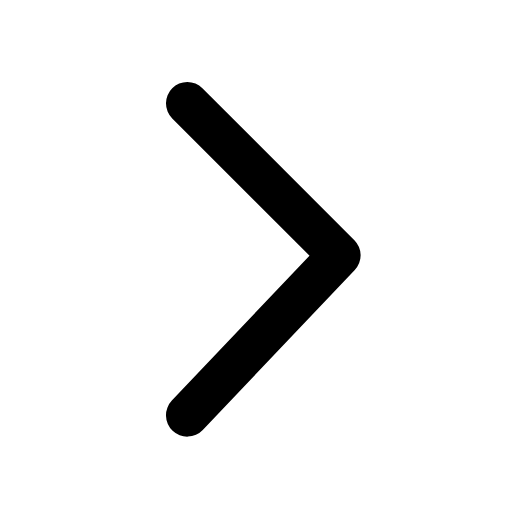
t = 0.00 s
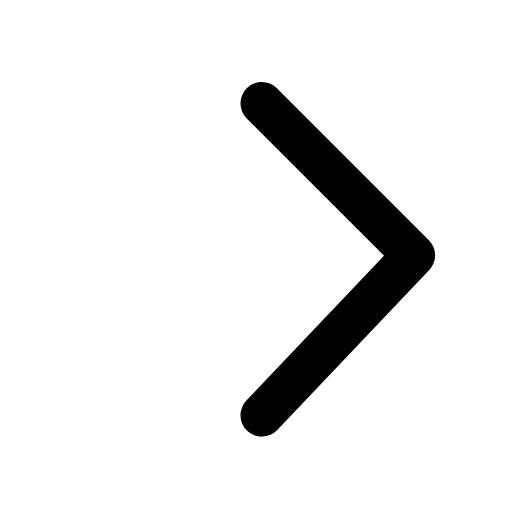
t = 0.17 s
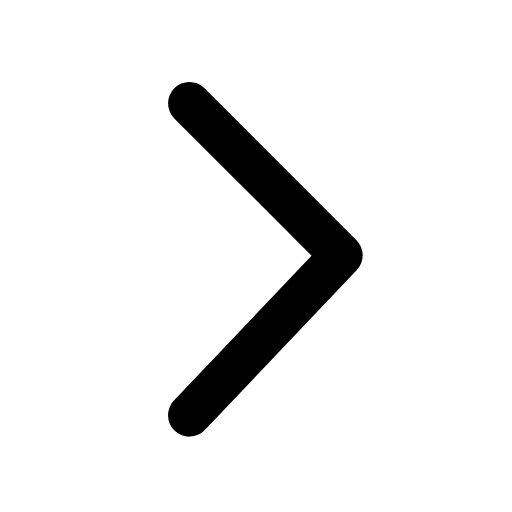
t = 0.34 s
t = 0.49 s: frame unchanged from t = 0.00 s, image omitted
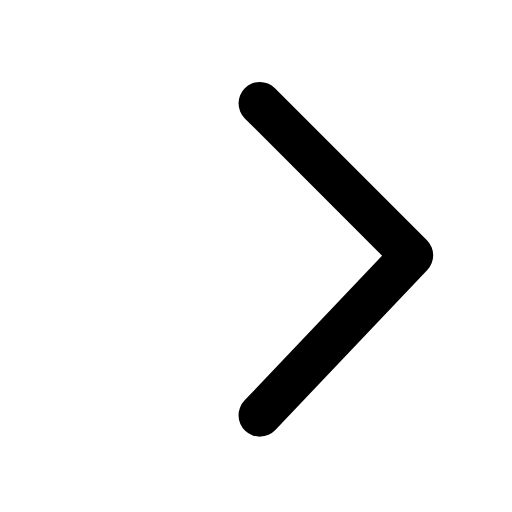
t = 0.68 s
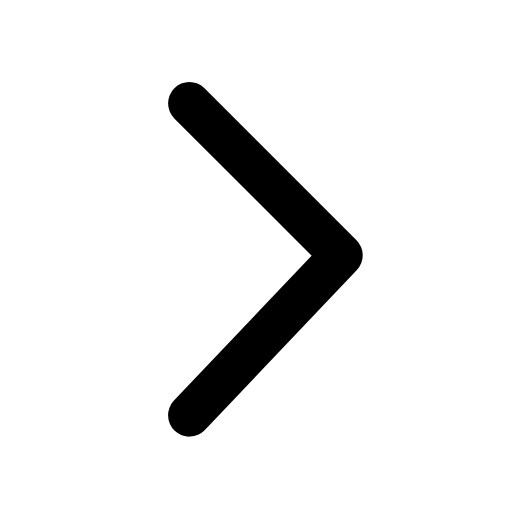
t = 0.83 s

The animated SVG that drew these frames (rendered in a browser with its animation timeline set to each time). Animation: 1 SMIL element (animateTransform=1); one cycle of 1.00 s, repeats indefinitely.

<svg xmlns="http://www.w3.org/2000/svg" width="24" height="24" viewBox="0 0 24 24" fill="none"><g transform="translate(-3.095 -3.033) scale(1.25)"><g transform="rotate(0 12 12)"><animateTransform attributeName="transform" type="translate" values="0 0;2.8 0;0 0;0 0;2.8 0;0 0;0 0" keyTimes="0;0.225;0.45;0.6;0.75;0.9;1" dur="1s" repeatCount="indefinite" calcMode="spline" keySplines="0.16 1 0.3 1;0.16 1 0.3 1;0.16 1 0.3 1;0.16 1 0.3 1;0.16 1 0.3 1;0.16 1 0.3 1" additive="sum"/><path stroke="currentColor" stroke-width="1.6" stroke-linecap="round" stroke-linejoin="round" fill="none" d="M9.5 6.3L15.2 12L9.5 18"></path></g></g></svg>
